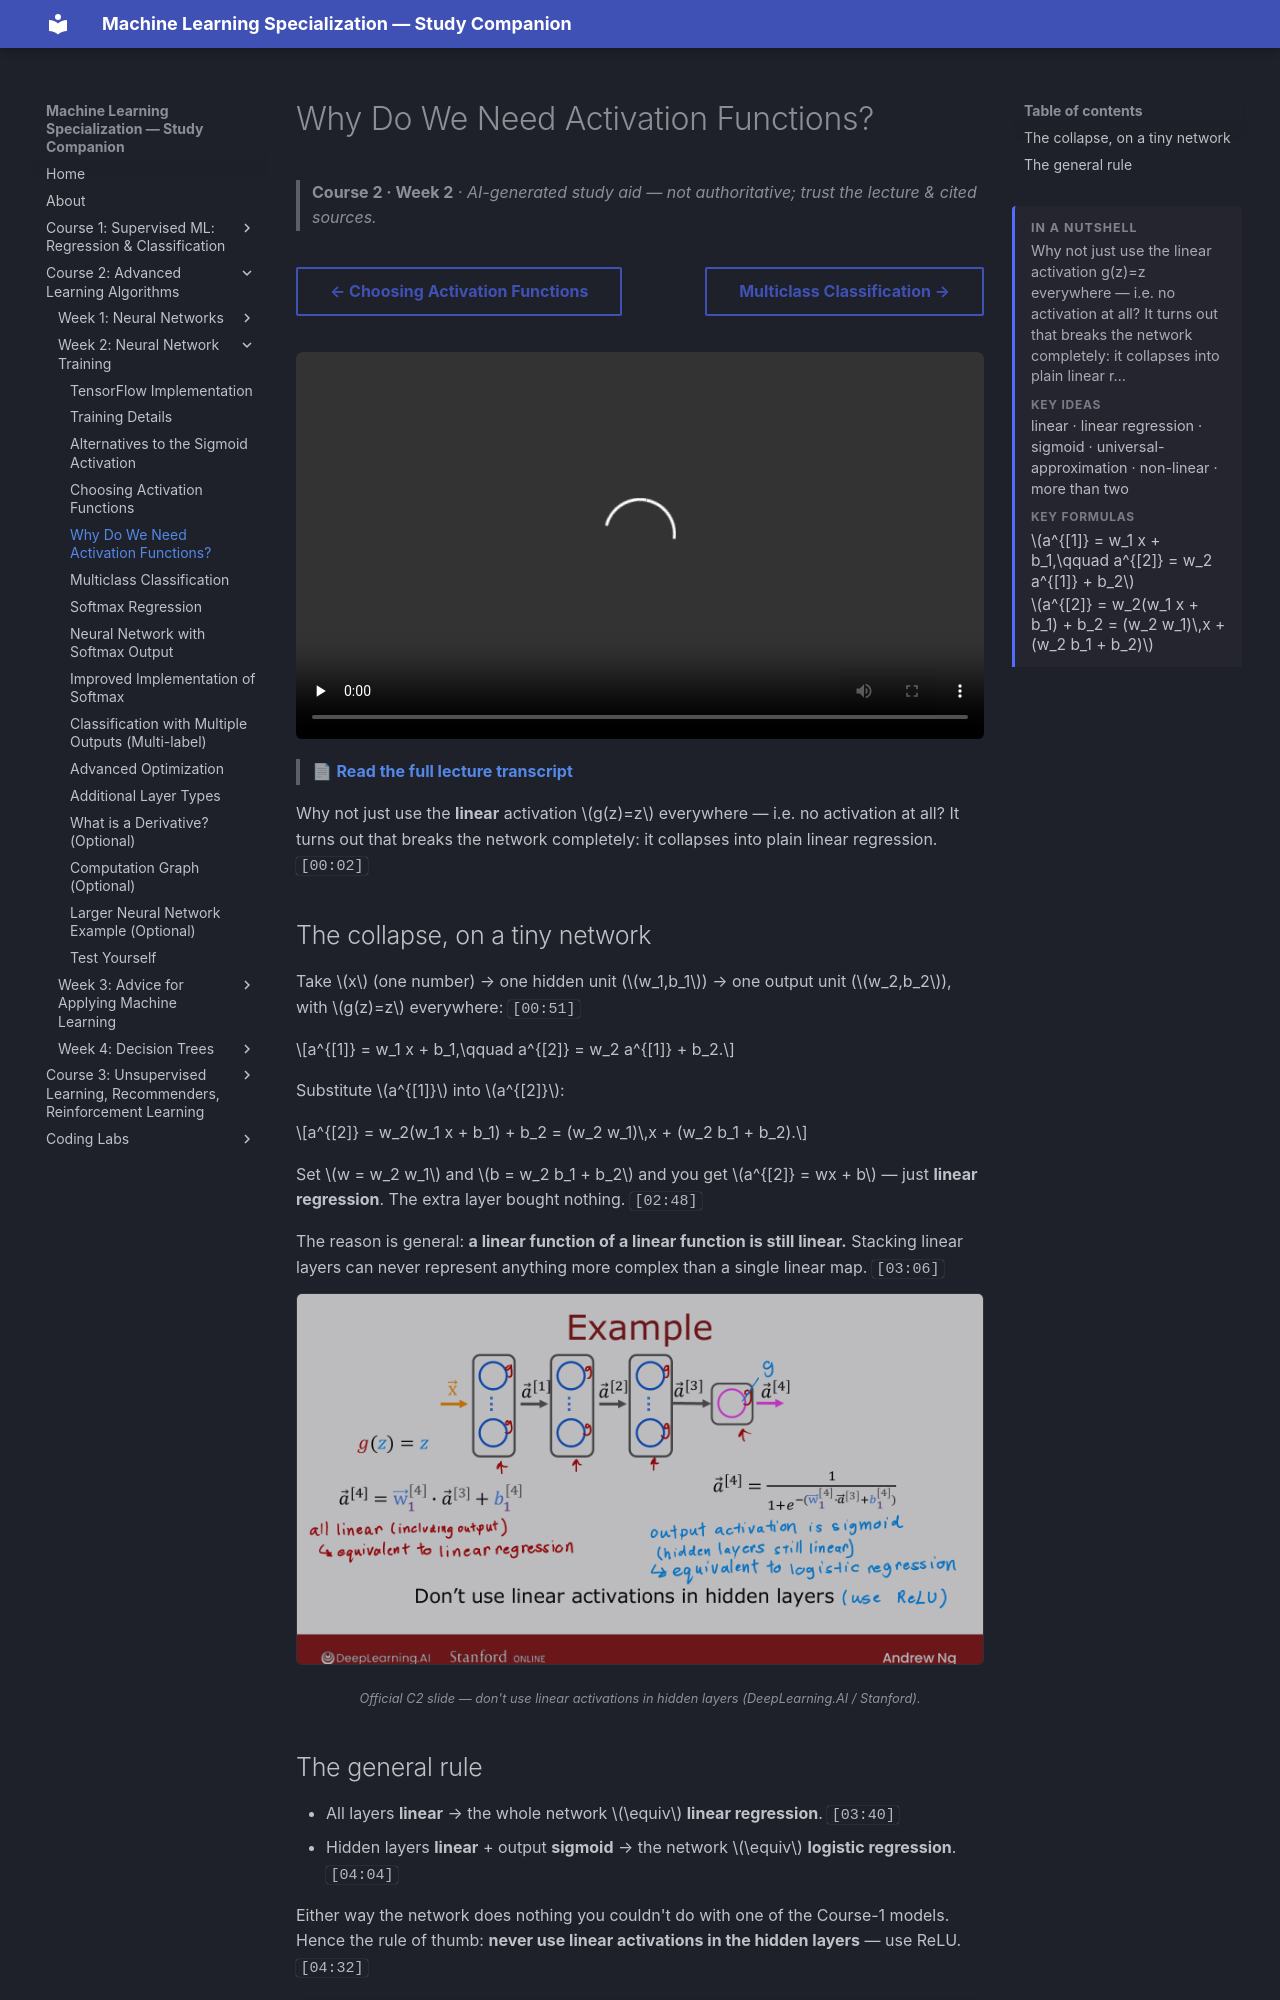

repository: pcpuwu/ml-spec-wiki · page: course-2/week-2/why-do-we-need-activation-functions/index.html · generator: mkdocs

---
summary: '<p>Why not just use the linear activation g(z)=z everywhere — i.e. no activation at all? It turns out that breaks the network completely: it collapses into plain linear r…</p><span class="toc-summary__sub">Key ideas</span><p class="toc-summary__chips">linear · linear regression · sigmoid · universal-approximation · non-linear · more than two</p><span class="toc-summary__sub">Key formulas</span><div class="toc-summary__math"><span class="arithmatex">\(a^{[1]} = w_1 x + b_1,\qquad a^{[2]} = w_2 a^{[1]} + b_2\)</span><span class="arithmatex">\(a^{[2]} = w_2(w_1 x + b_1) + b_2 = (w_2 w_1)\,x + (w_2 b_1 + b_2)\)</span></div>'
---
# Why Do We Need Activation Functions?

> **Course 2 · Week 2** · _AI-generated study aid — not authoritative; trust the lecture & cited sources._

<div class="ep-nav" markdown>

[← Choosing Activation Functions](../../course-2/week-2/choosing-activation-functions.md){ .md-button }

[Multiclass Classification →](../../course-2/week-2/multiclass.md){ .md-button }

</div>

<div class="video-wrap"><video controls preload="none" playsinline src="https://dyckms5inbsqq.cloudfront.net/dlai/advanced-learning-algorithms/W2/L5-C2W2L2S03-Why-do-we-need-activat/lc-advanced-learning-algorithms-W2-L5-C2W2L2S03-Why-do-we-need-activat-master_360p.mp4?v=1752484663">Your browser can't play this video — <a href="https://dyckms5inbsqq.cloudfront.net/dlai/advanced-learning-algorithms/W2/L5-C2W2L2S03-Why-do-we-need-activat/lc-advanced-learning-algorithms-W2-L5-C2W2L2S03-Why-do-we-need-activat-master_360p.mp4?v=1752484663">download the lecture</a>.</video></div>

> 📄 **[Read the full lecture transcript](why-do-we-need-activation-functions-transcript.md)**

Why not just use the **linear** activation $g(z)=z$ everywhere — i.e. no activation at all?
It turns out that breaks the network completely: it collapses into plain linear regression. `[00:02]`

## The collapse, on a tiny network

Take $x$ (one number) → one hidden unit ($w_1,b_1$) → one output unit ($w_2,b_2$), with
$g(z)=z$ everywhere: `[00:51]`

$$a^{[1]} = w_1 x + b_1,\qquad a^{[2]} = w_2 a^{[1]} + b_2.$$

Substitute $a^{[1]}$ into $a^{[2]}$:

$$a^{[2]} = w_2(w_1 x + b_1) + b_2 = (w_2 w_1)\,x + (w_2 b_1 + b_2).$$

Set $w = w_2 w_1$ and $b = w_2 b_1 + b_2$ and you get $a^{[2]} = wx + b$ — just **linear
regression**. The extra layer bought nothing. `[02:48]`

The reason is general: **a linear function of a linear function is still linear.** Stacking
linear layers can never represent anything more complex than a single linear map. `[03:06]`

![Linear activations collapse: a multi-layer net with linear activations everywhere is equivalent to linear regression](linear-collapses.png){ .slide }
_Official C2 slide — don't use linear activations in hidden layers (DeepLearning.AI / Stanford)._
{ .slide-cap }
